Photos from the image-classification dataset "oil_palm_fruit" in the GitHub repository Hartinidamanik/OilPalm_Research. Its 4 classes are: overripe, ripe, underripe, unripe.

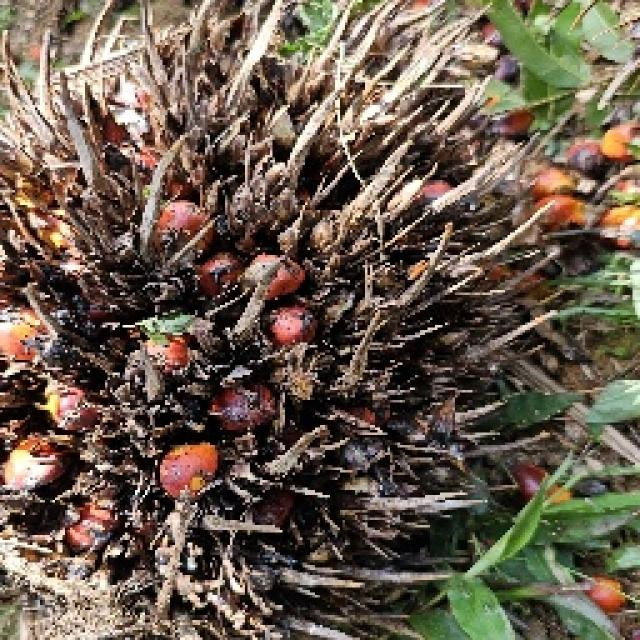
Label: overripe

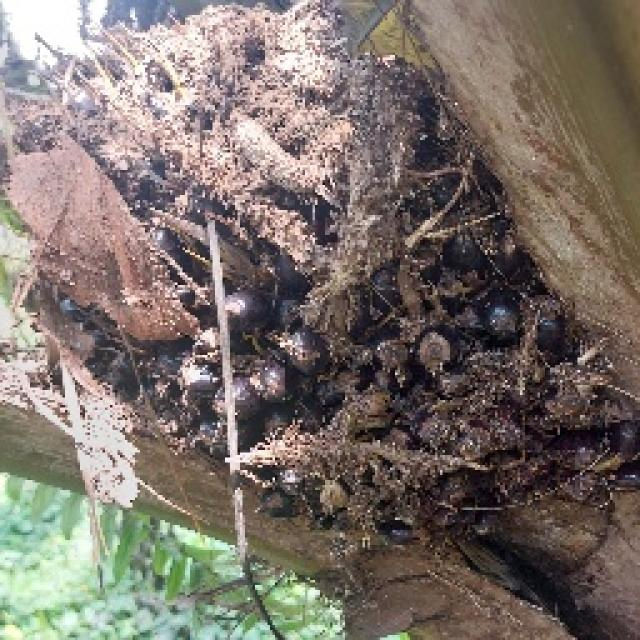
Label: unripe

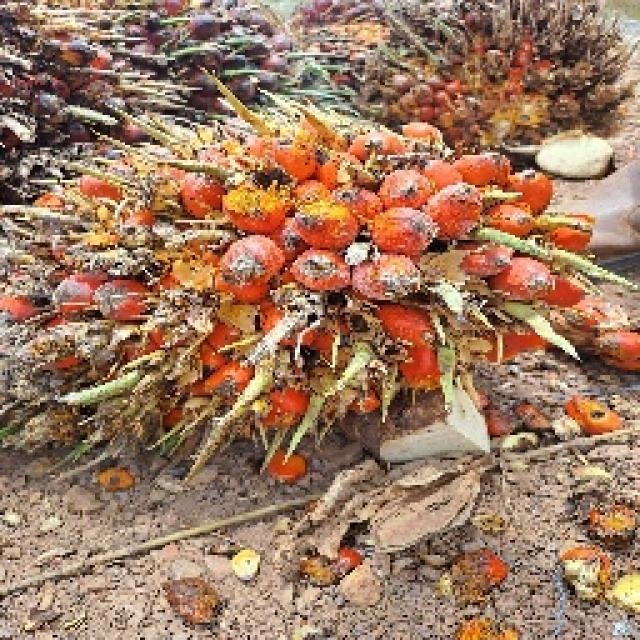
Label: ripe

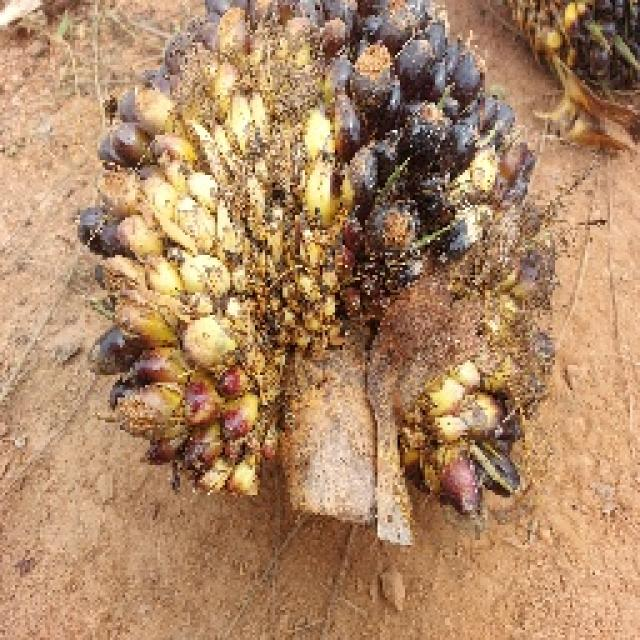
Label: unripe

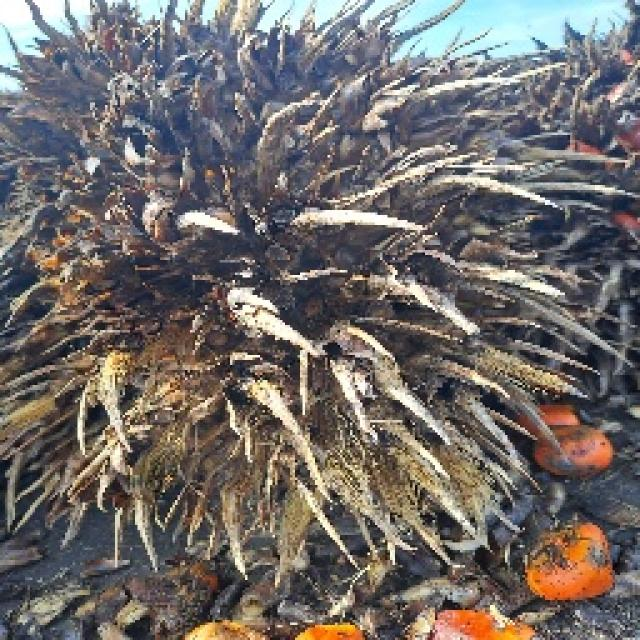
Label: overripe

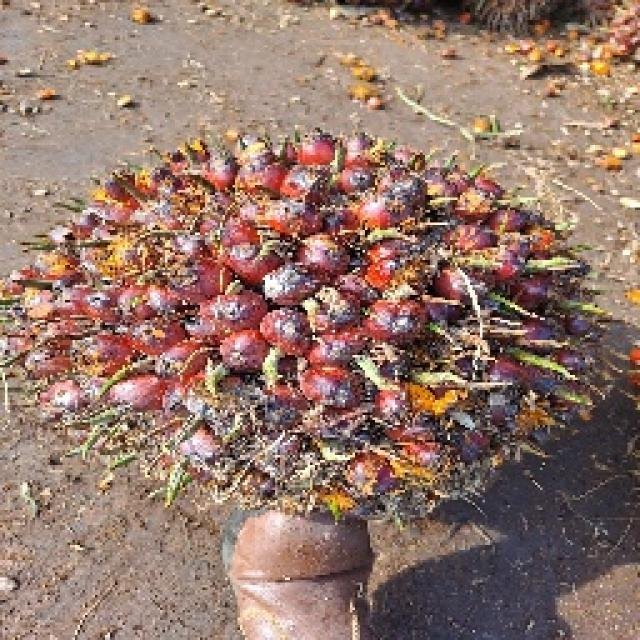
Label: underripe
